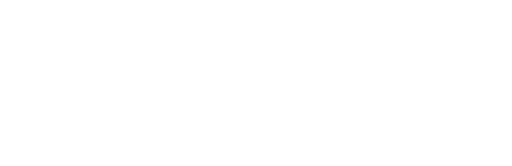
t = 0.00 s
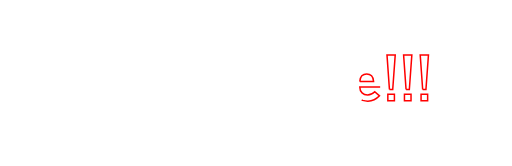
t = 0.65 s
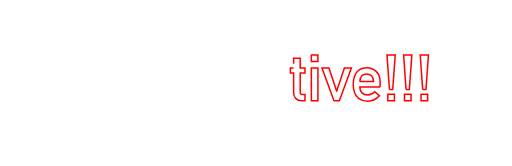
t = 1.31 s
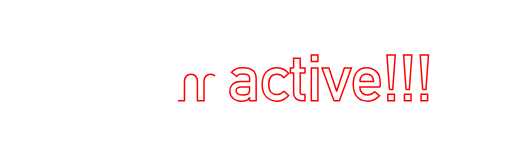
t = 1.96 s
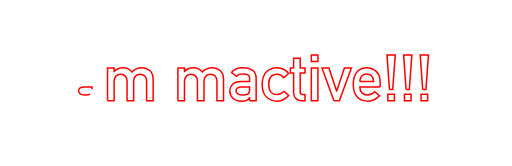
t = 2.61 s
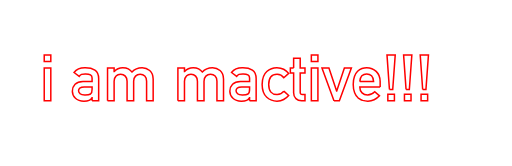
t = 3.27 s

The animated SVG that drew these frames (rendered in a browser with its animation timeline set to each time). Animation: 2 CSS @keyframes rules; one cycle of 3.27 s.

<!--?xml version="1.0" encoding="UTF-8" standalone="no"?-->
<svg width="683px" height="221px" viewBox="0 0 683 221" version="1.1" xmlns="http://www.w3.org/2000/svg" xmlns:xlink="http://www.w3.org/1999/xlink">
    <!-- Generator: Sketch 42 (36781) - http://www.bohemiancoding.com/sketch -->
    <title>paths copy</title>
    <desc>Created with Sketch.</desc>
    <defs></defs>
    <g id="Page-1" stroke="none" stroke-width="1" fill="none" fill-rule="evenodd">
        <g id="paths-copy" stroke-width="2" stroke="#FF0000">
            <path id="Path" d="M561.693475,134.199657L570.466265,134.199657L570.466265,125.426866L561.693475,125.426866Z" class="paeDyQRD_0"></path>
            <path id="Path" d="M563.834204,119.08863L568.199611,119.08863L571.557617,73L560.560148,73Z" class="paeDyQRD_1"></path>
            <path id="Path" d="M539.530636,134.199657L548.303427,134.199657L548.303427,125.426866L539.530636,125.426866Z" class="paeDyQRD_2"></path>
            <path id="Path" d="M541.671365,119.08863L546.036773,119.08863L549.394779,73L538.397309,73Z" class="paeDyQRD_3"></path>
            <path id="Path" d="M517.367798,134.199657L526.140588,134.199657L526.140588,125.426866L517.367798,125.426866Z" class="paeDyQRD_4"></path>
            <path id="Path" d="M519.508527,119.08863L523.873934,119.08863L527.23194,73L516.234471,73Z" class="paeDyQRD_5"></path>
            <path d="M479.968008,108.510912 L498.35309,108.510912 C498.241156,105.124906 497.331705,102.564452 495.62471,100.829473 C493.945699,99.1784456 491.791,98.3529441 489.160549,98.3529441 C486.530098,98.3529441 484.375399,99.1784456 482.696388,100.829473 C481.04536,102.564452 480.135909,105.124906 479.968008,108.510912 Z" id="Path" class="paeDyQRD_6"></path>
            <path d="M507.12588,115.730624 L479.968008,115.730624 C479.968008,119.228565 480.975399,121.886959 482.990213,123.705888 C484.865109,125.552801 487.327622,126.476243 490.377826,126.476243 C493.931733,126.476243 497.107815,125.063096 499.906167,122.236761 L506.244403,127.651545 C501.795024,132.408744 496.562183,134.759324 490.545726,134.703357 C488.251077,134.703357 486.012429,134.36756 483.829714,133.695956 C482.738357,133.33217 481.674999,132.842466 480.639609,132.226828 C479.548252,131.695141 478.526868,131.037538 477.575429,130.254 C475.728516,128.630955 474.23142,126.364324 473.084096,123.454038 C471.824837,120.655686 471.195217,117.017882 471.195217,112.540519 C471.195217,108.231056 471.740888,104.649219 472.832245,101.7949 C473.923603,98.8846138 475.322758,96.5899995 477.029753,94.9109881 C478.764731,93.2039933 480.709557,91.9727368 482.864288,91.2171817 C484.991035,90.4616266 487.089768,90.0838547 489.160549,90.0838547 C494.141616,90.1398218 498.353073,91.7768333 501.795046,94.9949383 C505.292986,98.2690104 507.069913,102.77429 507.12588,108.510912 L507.12588,115.730624 Z" id="Path" class="paeDyQRD_7"></path>
            <path id="Path" d="M445.506473,134.199657L452.726185,134.199657L468.718688,90.6295307L459.400222,90.6295307L449.200279,121.145409L449.032379,121.145409L438.790461,90.6295307L429.51397,90.6295307Z" class="paeDyQRD_8"></path>
            <path id="Path" d="M415.326395,81.7727903L424.099186,81.7727903L424.099186,73L415.326395,73Z" class="paeDyQRD_9"></path>
            <path id="Path" d="M415.326395,134.199657L424.099186,134.199657L424.099186,90.6295307L415.326395,90.6295307Z" class="paeDyQRD_10"></path>
            <path d="M391.694429,90.6295307 L387.329022,90.6295307 L387.329022,97.3035673 L391.694429,97.3035673 L391.694429,123.454038 C391.694429,126.896011 392.701821,129.526423 394.716634,131.345352 C396.675481,133.248231 399.19396,134.199657 402.272148,134.199657 L406.84743,134.199657 L406.84743,125.930567 L403.573375,125.930567 C401.446627,125.986534 400.411252,124.909185 400.467219,122.698487 L400.467219,97.3035673 L406.84743,97.3035673 L406.84743,90.6295307 L400.467219,90.6295307 L400.467219,77.3654076 L391.694429,77.3654076 L391.694429,90.6295307 Z" id="Path" class="paeDyQRD_11"></path>
            <path d="M378.640181,121.397259 C376.429483,124.363513 373.477266,125.8746 369.783441,125.930567 C362.339824,126.070485 358.562105,121.579197 358.450171,112.456569 C358.562105,103.277973 362.339824,98.7447109 369.783441,98.856645 C373.477266,98.9685791 376.429483,100.493658 378.640181,103.431928 L385.104343,97.681343 C383.201463,95.3866942 380.962815,93.553801 378.388331,92.1826084 C375.813847,90.8393993 372.833647,90.1398218 369.44764,90.0838547 C364.298672,90.0278877 359.779401,91.7488485 355.889692,95.2467887 C351.860065,98.800696 349.789315,104.537232 349.677381,112.456569 C349.789315,120.291955 351.860065,125.958533 355.889692,129.456473 C359.779401,132.954414 364.298672,134.703357 369.44764,134.703357 C372.833647,134.64739 375.813847,133.905838 378.388331,132.478679 C380.962815,131.107486 383.201463,129.330559 385.104343,127.147844 L378.640181,121.397259 Z" id="Path" class="paeDyQRD_12"></path>
            <path d="M332.929327,118.878755 L332.929327,115.730624 L322.435559,115.730624 C317.342558,115.842558 314.824078,117.591502 314.880045,120.977509 C314.880045,122.460635 315.537648,123.719875 316.852874,124.755265 C318.112132,125.902589 320.196873,126.476243 323.10716,126.476243 C326.773001,126.53221 329.361438,126.098472 330.872548,125.175016 C332.243741,124.25156 332.929327,122.152827 332.929327,118.878755 Z" id="Path" class="paeDyQRD_13"></path>
            <path d="M332.929327,134.199657 L332.929327,130.33795 L332.761427,130.33795 C331.949904,131.821076 330.690665,132.912417 328.98367,133.612006 C327.304659,134.339577 324.982061,134.703357 322.015808,134.703357 C317.146675,134.64739 313.396939,133.360168 310.766488,130.841651 C307.99612,128.379101 306.610956,125.231002 306.610956,121.397259 C306.610956,117.731418 307.814229,114.695251 310.220812,112.288668 C312.627395,109.826118 316.153266,108.566879 320.798531,108.510912 L332.929327,108.510912 L332.929327,103.935629 C332.985294,100.101886 330.005093,98.24101 323.988636,98.3529441 C321.805922,98.3529441 320.084961,98.5768089 318.825702,99.0245453 C317.510477,99.5562322 316.475102,100.451691 315.719547,101.71095 L308.835635,96.4640658 C312.165674,92.0986364 317.076708,89.9719206 323.568886,90.0838547 C329.053656,90.0278877 333.433011,91.0632625 336.707083,93.1900101 C339.981155,95.3727249 341.64615,99.1224606 341.702117,104.43933 L341.702117,134.199657 L332.929327,134.199657 Z" id="Path" class="paeDyQRD_14"></path>
            <path d="M237.31011,134.199657 L246.082901,134.199657 L246.082901,108.259061 C246.082901,105.208857 246.922394,102.88626 248.601405,101.291199 C250.196466,99.668155 252.253224,98.856645 254.771741,98.856645 C257.290258,98.856645 259.361007,99.668155 260.984052,101.291199 C262.579112,102.88626 263.376631,105.208857 263.376631,108.259061 L263.376631,134.199657 L272.149421,134.199657 L272.149421,108.259061 C272.149421,105.208857 272.974923,102.88626 274.62595,101.291199 C276.248995,99.668155 278.319744,98.856645 280.838261,98.856645 C283.356778,98.856645 285.413536,99.668155 287.008597,101.291199 C288.603658,102.88626 289.401176,105.208857 289.401176,108.259061 L289.401176,134.199657 L298.173966,134.199657 L298.173966,105.236856 C298.062032,100.255789 296.522962,96.4780704 293.556708,93.9035864 C290.562471,91.3570859 287.260465,90.0838547 283.650591,90.0838547 C277.913969,90.0278877 273.338732,91.9307386 269.924742,95.7924647 C268.413632,94.1134534 266.748637,92.7282898 264.929708,91.6369324 C263.082796,90.6575092 260.648266,90.1398218 257.626046,90.0838547 C252.924814,90.0838547 249.133104,91.8048155 246.250801,95.2467887 L246.082901,95.2467887 L246.082901,90.6295307 L237.31011,90.6295307 L237.31011,134.199657 Z" id="Path" class="paeDyQRD_15"></path>
            <path d="M143.453847,134.199657 L152.226637,134.199657 L152.226637,108.259061 C152.226637,105.208857 153.06613,102.88626 154.745142,101.291199 C156.340202,99.668155 158.39696,98.856645 160.915477,98.856645 C163.433994,98.856645 165.504744,99.668155 167.127788,101.291199 C168.722849,102.88626 169.520367,105.208857 169.520367,108.259061 L169.520367,134.199657 L178.293158,134.199657 L178.293158,108.259061 C178.293158,105.208857 179.118659,102.88626 180.769687,101.291199 C182.392731,99.668155 184.463481,98.856645 186.981998,98.856645 C189.500515,98.856645 191.557273,99.668155 193.152334,101.291199 C194.747394,102.88626 195.544913,105.208857 195.544913,108.259061 L195.544913,134.199657 L204.317703,134.199657 L204.317703,105.236856 C204.205769,100.255789 202.666698,96.4780704 199.700445,93.9035864 C196.706208,91.3570859 193.404202,90.0838547 189.794328,90.0838547 C184.057706,90.0278877 179.482468,91.9307386 176.068479,95.7924647 C174.557369,94.1134534 172.892374,92.7282898 171.073445,91.6369324 C169.226533,90.6575092 166.792003,90.1398218 163.769782,90.0838547 C159.068551,90.0838547 155.27684,91.8048155 152.394538,95.2467887 L152.226637,95.2467887 L152.226637,90.6295307 L143.453847,90.6295307 L143.453847,134.199657 Z" id="Path" class="paeDyQRD_16"></path>
            <path d="M122.844086,118.878755 L122.844086,115.730624 L112.350318,115.730624 C107.257317,115.842558 104.738838,117.591502 104.794805,120.977509 C104.794805,122.460635 105.452408,123.719875 106.767633,124.755265 C108.026892,125.902589 110.111633,126.476243 113.021919,126.476243 C116.68776,126.53221 119.276197,126.098472 120.787308,125.175016 C122.1585,124.25156 122.844086,122.152827 122.844086,118.878755 Z" id="Path" class="paeDyQRD_17"></path>
            <path d="M122.844086,134.199657 L122.844086,130.33795 L122.676186,130.33795 C121.864664,131.821076 120.605424,132.912417 118.898429,133.612006 C117.219418,134.339577 114.89682,134.703357 111.930567,134.703357 C107.061434,134.64739 103.311699,133.360168 100.681248,130.841651 C97.9108789,128.379101 96.5257153,125.231002 96.5257153,121.397259 C96.5257153,117.731418 97.7289887,114.695251 100.135572,112.288668 C102.542154,109.826118 106.068025,108.566879 110.71329,108.510912 L122.844086,108.510912 L122.844086,103.935629 C122.900053,100.101886 119.919853,98.24101 113.903396,98.3529441 C111.720681,98.3529441 109.99972,98.5768089 108.740462,99.0245453 C107.425236,99.5562322 106.389861,100.451691 105.634306,101.71095 L98.7503942,96.4640658 C102.080433,92.0986364 106.991468,89.9719206 113.483645,90.0838547 C118.968415,90.0278877 123.347771,91.0632625 126.621843,93.1900101 C129.895915,95.3727249 131.560909,99.1224606 131.616876,104.43933 L131.616876,134.199657 L122.844086,134.199657 Z" id="Path" class="paeDyQRD_18"></path>
            <path id="Path" d="M59,81.7727903L67.7727903,81.7727903L67.7727903,73L59,73Z" class="paeDyQRD_19"></path>
            <path id="Path" d="M59,134.199657L67.7727903,134.199657L67.7727903,90.6295307L59,90.6295307Z" class="paeDyQRD_20"></path>
        </g>
    </g>
<style>.paeDyQRD_0{stroke-dasharray:36 38;stroke-dashoffset:37;animation:paeDyQRD_draw 41ms linear 0ms forwards;}.paeDyQRD_1{stroke-dasharray:108 110;stroke-dashoffset:109;animation:paeDyQRD_draw 123ms linear 41ms forwards;}.paeDyQRD_2{stroke-dasharray:36 38;stroke-dashoffset:37;animation:paeDyQRD_draw 41ms linear 164ms forwards;}.paeDyQRD_3{stroke-dasharray:108 110;stroke-dashoffset:109;animation:paeDyQRD_draw 123ms linear 206ms forwards;}.paeDyQRD_4{stroke-dasharray:36 38;stroke-dashoffset:37;animation:paeDyQRD_draw 41ms linear 329ms forwards;}.paeDyQRD_5{stroke-dasharray:108 110;stroke-dashoffset:109;animation:paeDyQRD_draw 123ms linear 371ms forwards;}.paeDyQRD_6{stroke-dasharray:50 52;stroke-dashoffset:51;animation:paeDyQRD_draw 57ms linear 494ms forwards;}.paeDyQRD_7{stroke-dasharray:183 185;stroke-dashoffset:184;animation:paeDyQRD_draw 207ms linear 552ms forwards;}.paeDyQRD_8{stroke-dasharray:184 186;stroke-dashoffset:185;animation:paeDyQRD_draw 209ms linear 760ms forwards;}.paeDyQRD_9{stroke-dasharray:36 38;stroke-dashoffset:37;animation:paeDyQRD_draw 41ms linear 969ms forwards;}.paeDyQRD_10{stroke-dasharray:105 107;stroke-dashoffset:106;animation:paeDyQRD_draw 119ms linear 1011ms forwards;}.paeDyQRD_11{stroke-dasharray:161 163;stroke-dashoffset:162;animation:paeDyQRD_draw 183ms linear 1131ms forwards;}.paeDyQRD_12{stroke-dasharray:182 184;stroke-dashoffset:183;animation:paeDyQRD_draw 206ms linear 1314ms forwards;}.paeDyQRD_13{stroke-dasharray:50 52;stroke-dashoffset:51;animation:paeDyQRD_draw 57ms linear 1520ms forwards;}.paeDyQRD_14{stroke-dasharray:190 192;stroke-dashoffset:191;animation:paeDyQRD_draw 215ms linear 1578ms forwards;}.paeDyQRD_15{stroke-dasharray:340 342;stroke-dashoffset:341;animation:paeDyQRD_draw 385ms linear 1794ms forwards;}.paeDyQRD_16{stroke-dasharray:340 342;stroke-dashoffset:341;animation:paeDyQRD_draw 385ms linear 2179ms forwards;}.paeDyQRD_17{stroke-dasharray:50 52;stroke-dashoffset:51;animation:paeDyQRD_draw 57ms linear 2564ms forwards;}.paeDyQRD_18{stroke-dasharray:190 192;stroke-dashoffset:191;animation:paeDyQRD_draw 215ms linear 2622ms forwards;}.paeDyQRD_19{stroke-dasharray:36 38;stroke-dashoffset:37;animation:paeDyQRD_draw 41ms linear 2838ms forwards;}.paeDyQRD_20{stroke-dasharray:105 107;stroke-dashoffset:106;animation:paeDyQRD_draw 119ms linear 2880ms forwards;}@keyframes paeDyQRD_draw{100%{stroke-dashoffset:0;}}@keyframes paeDyQRD_fade{0%{stroke-opacity:1;}94.44444444444444%{stroke-opacity:1;}100%{stroke-opacity:0;}}</style></svg>